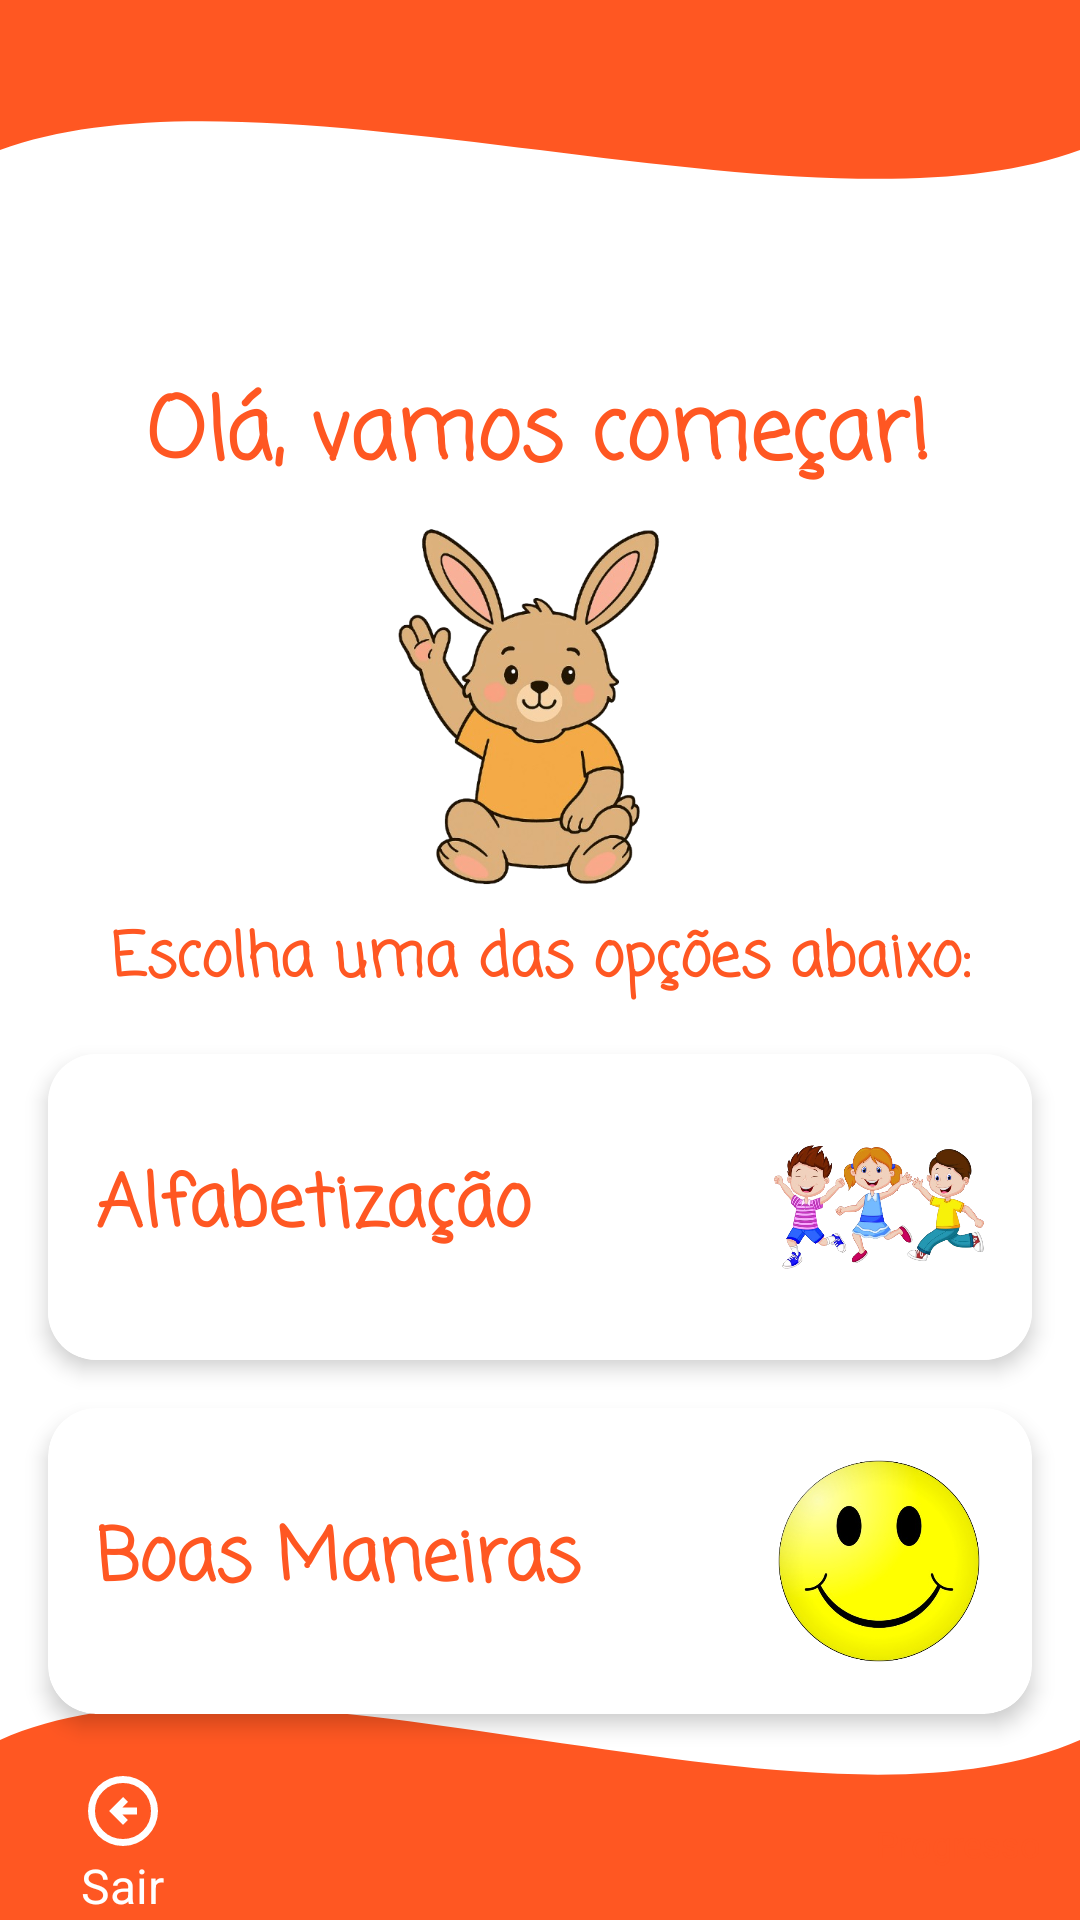

The Android layout XML behind this screen, and the referenced resources:
<!-- AndroidManifest.xml: application theme Theme.LivroInterativo -->
<!-- res/layout/menu.xml -->
<?xml version="1.0" encoding="utf-8"?>
<androidx.constraintlayout.widget.ConstraintLayout
    xmlns:android="http://schemas.android.com/apk/res/android"
    xmlns:app="http://schemas.android.com/apk/res-auto"
    xmlns:tools="http://schemas.android.com/tools"
    android:layout_width="match_parent"
    android:layout_height="match_parent"
    android:background="@color/white">

    <ImageView
        android:id="@+id/bg_wave_top"
        android:layout_width="match_parent"
        android:layout_height="100dp"
        android:scaleType="fitXY"
        android:src="@drawable/bg_wave_top"
        app:layout_constraintStart_toStartOf="parent"
        app:layout_constraintEnd_toEndOf="parent"
        app:layout_constraintTop_toTopOf="parent" />

    <TextView
        android:id="@+id/text_greeting"
        android:layout_width="wrap_content"
        android:layout_height="wrap_content"
        android:layout_marginTop="24sp"
        android:fontFamily="casual"
        android:text="Olá, vamos começar!"
        android:textColor="@color/orange_dark"
        android:textSize="28sp"
        android:textStyle="bold"
        app:layout_constraintEnd_toEndOf="parent"
        app:layout_constraintHorizontal_bias="0.496"
        app:layout_constraintStart_toStartOf="parent"
        app:layout_constraintTop_toBottomOf="@id/bg_wave_top" />

    <ImageView
        android:id="@+id/image_avatar"
        android:layout_width="142dp"
        android:layout_height="122dp"
        android:layout_marginTop="8dp"
        android:src="@drawable/child_avatar"
        android:contentDescription="@null"
        app:layout_constraintEnd_toEndOf="parent"
        app:layout_constraintStart_toStartOf="parent"
        app:layout_constraintTop_toBottomOf="@id/text_greeting" />

    <TextView
        android:id="@+id/text_instruction"
        android:layout_width="wrap_content"
        android:layout_height="wrap_content"
        android:fontFamily="casual"
        android:text="Escolha uma das opções abaixo:"
        android:textAlignment="center"
        android:textColor="@color/orange_dark"
        android:textSize="20sp"
        android:textStyle="bold"
        app:layout_constraintTop_toBottomOf="@id/image_avatar"
        app:layout_constraintStart_toStartOf="parent"
        app:layout_constraintEnd_toEndOf="parent"
        android:layout_marginTop="8dp"/>

    <androidx.cardview.widget.CardView
        android:id="@+id/card_alfabetizacao"
        android:layout_width="0dp"
        android:layout_height="wrap_content"
        android:layout_marginTop="16dp"
        android:layout_marginStart="16dp"
        android:layout_marginEnd="16dp"
        app:cardCornerRadius="16dp"
        app:cardElevation="4dp"
        app:layout_constraintTop_toBottomOf="@id/text_instruction"
        app:layout_constraintStart_toStartOf="parent"
        app:layout_constraintEnd_toEndOf="parent">

        <LinearLayout
            android:layout_width="match_parent"
            android:layout_height="wrap_content"
            android:background="@color/white"
            android:gravity="center_vertical"
            android:orientation="horizontal"
            android:padding="16dp">

            <TextView
                android:layout_width="0dp"
                android:layout_height="wrap_content"
                android:layout_weight="1"
                android:fontFamily="casual"
                android:text="Alfabetização"
                android:textColor="#FF5722"
                android:textSize="24sp"
                android:textStyle="bold"
                android:contentDescription="@string"/>
            <ImageView
                android:layout_width="70dp"
                android:layout_height="70dp"
                android:src="@drawable/ic_children"
                android:contentDescription="@null" />

        </LinearLayout>
    </androidx.cardview.widget.CardView>

    <androidx.cardview.widget.CardView
        android:id="@+id/card_boas_maneiras"
        android:layout_width="0dp"
        android:layout_height="wrap_content"
        android:layout_marginTop="16dp"
        android:layout_marginStart="16dp"
        android:layout_marginEnd="16dp"
        app:cardCornerRadius="16dp"
        app:cardElevation="4dp"
        app:layout_constraintTop_toBottomOf="@id/card_alfabetizacao"
        app:layout_constraintStart_toStartOf="parent"
        app:layout_constraintEnd_toEndOf="parent">

        <LinearLayout
            android:layout_width="match_parent"
            android:layout_height="wrap_content"
            android:backgroundTint="@color/orange_light"
            android:gravity="center_vertical"
            android:orientation="horizontal"
            android:padding="16dp"
            tools:ignore="UseCompoundDrawables">

            <TextView
                android:layout_width="0dp"
                android:layout_height="wrap_content"
                android:layout_weight="1"
                android:fontFamily="casual"
                android:text="Boas Maneiras"
                android:textColor="#FF5722"
                android:textSize="24sp"
                android:textStyle="bold" />

            <ImageView
                android:layout_width="70dp"
                android:layout_height="70dp"
                android:src="@drawable/ic_smile"
                android:contentDescription="@null"/>
        </LinearLayout>
    </androidx.cardview.widget.CardView>

    <ImageView
        android:id="@+id/bg_wave_bottom"
        android:layout_width="match_parent"
        android:layout_height="120dp"
        android:scaleType="fitXY"
        android:src="@drawable/bg_wave_bottom"
        app:layout_constraintBottom_toBottomOf="parent"
        app:layout_constraintStart_toStartOf="parent"
        app:layout_constraintEnd_toEndOf="parent"/>

    <LinearLayout
        android:id="@+id/footer_menu"
        android:layout_width="450dp"
        android:layout_height="51dp"
        android:layout_marginBottom="0dp"
        android:gravity="center"
        android:orientation="horizontal"
        android:paddingStart="16dp"
        android:paddingEnd="16dp"
        app:layout_constraintBottom_toBottomOf="parent"
        app:layout_constraintEnd_toEndOf="parent"
        app:layout_constraintStart_toStartOf="parent">

        <LinearLayout
            android:id="@+id/button_exit"
            android:layout_width="0dp"
            android:layout_height="wrap_content"
            android:layout_weight="1"
            android:gravity="center"
            android:orientation="vertical">

            <ImageView
                android:layout_width="32sp"
                android:layout_height="28sp"
                android:src="@drawable/outline_arrow_circle_left_24"
                android:contentDescription="@string/sair"
                app:tint="@color/white" />

            <TextView
                android:layout_width="wrap_content"
                android:layout_height="wrap_content"
                android:text="@string/sair"
                android:textColor="@color/white"
                android:textSize="16sp"
                tools:ignore="TextSizeCheck" />
        </LinearLayout>

        <LinearLayout
            android:id="@+id/button_home"
            android:layout_width="0dp"
            android:layout_height="wrap_content"
            android:layout_weight="1"
            android:gravity="center"
            android:orientation="vertical"/>

        <LinearLayout
            android:id="@+id/button_progress"
            android:layout_width="0dp"
            android:layout_height="wrap_content"
            android:layout_weight="1"
            android:gravity="center"
            android:orientation="vertical">

            <TextView
                android:layout_width="wrap_content"
                android:layout_height="wrap_content"
                android:text="Progresso"
                android:textColor="@color/orange_dark"
                android:textSize="12sp" />
        </LinearLayout>
    </LinearLayout>

</androidx.constraintlayout.widget.ConstraintLayout>
<!-- resources referenced by this layout -->
<resources>
  <color name="orange_dark">#FF5722</color>
  <color name="orange_light">#FF8A65</color>
  <color name="white">#FFFFFF</color>
  <!-- drawable bg_wave_bottom (drawable) -->
  <vector xmlns:android="http://schemas.android.com/apk/res/android"
      android:width="400dp"
      android:height="120dp"
      android:viewportWidth="400"
      android:viewportHeight="120">
  
      <path
          android:fillColor="#FF5722"
          android:pathData="M0,60 C100,20 300,100 400,60 L400,120 L0,120 Z" />
  </vector>
  <!-- drawable bg_wave_top (drawable) -->
  <vector xmlns:android="http://schemas.android.com/apk/res/android"
      android:width="400dp"
      android:height="120dp"
      android:viewportWidth="400"
      android:viewportHeight="120">
  
      <path
          android:fillColor="#FF5722"
          android:pathData="M0,0 L400,0 L400,60 C300,100 100,20 0,60 Z" />
  </vector>
  <!-- drawable child_avatar: png bitmap (drawable, 190330 bytes) -->
  <!-- drawable ic_children: png bitmap (drawable, 279577 bytes) -->
  <!-- drawable ic_smile: png bitmap (drawable, 153336 bytes) -->
  <!-- drawable outline_arrow_circle_left_24 (drawable) -->
  <vector xmlns:android="http://schemas.android.com/apk/res/android" android:autoMirrored="true" android:height="24dp" android:tint="#D15203" android:viewportHeight="960" android:viewportWidth="960" android:width="24dp">
        
      <path android:fillColor="@android:color/white" android:pathData="M480,640L536,584L472,520L640,520L640,440L472,440L536,376L480,320L320,480L480,640ZM480,880Q397,880 324,848.5Q251,817 197,763Q143,709 111.5,636Q80,563 80,480Q80,397 111.5,324Q143,251 197,197Q251,143 324,111.5Q397,80 480,80Q563,80 636,111.5Q709,143 763,197Q817,251 848.5,324Q880,397 880,480Q880,563 848.5,636Q817,709 763,763Q709,817 636,848.5Q563,880 480,880ZM480,800Q614,800 707,707Q800,614 800,480Q800,346 707,253Q614,160 480,160Q346,160 253,253Q160,346 160,480Q160,614 253,707Q346,800 480,800ZM480,480Q480,480 480,480Q480,480 480,480Q480,480 480,480Q480,480 480,480Q480,480 480,480Q480,480 480,480Q480,480 480,480Q480,480 480,480Z"/>
      
  </vector>
  <string name="sair">Sair</string>
  <style name="Theme.LivroInterativo" parent="Theme.AppCompat.Light.NoActionBar">
          <item name="colorPrimary">#FFA726</item>
          <item name="colorPrimaryDark">#FB8C00</item>
          <item name="colorAccent">#FFB74D</item>
  
      </style>
</resources>
